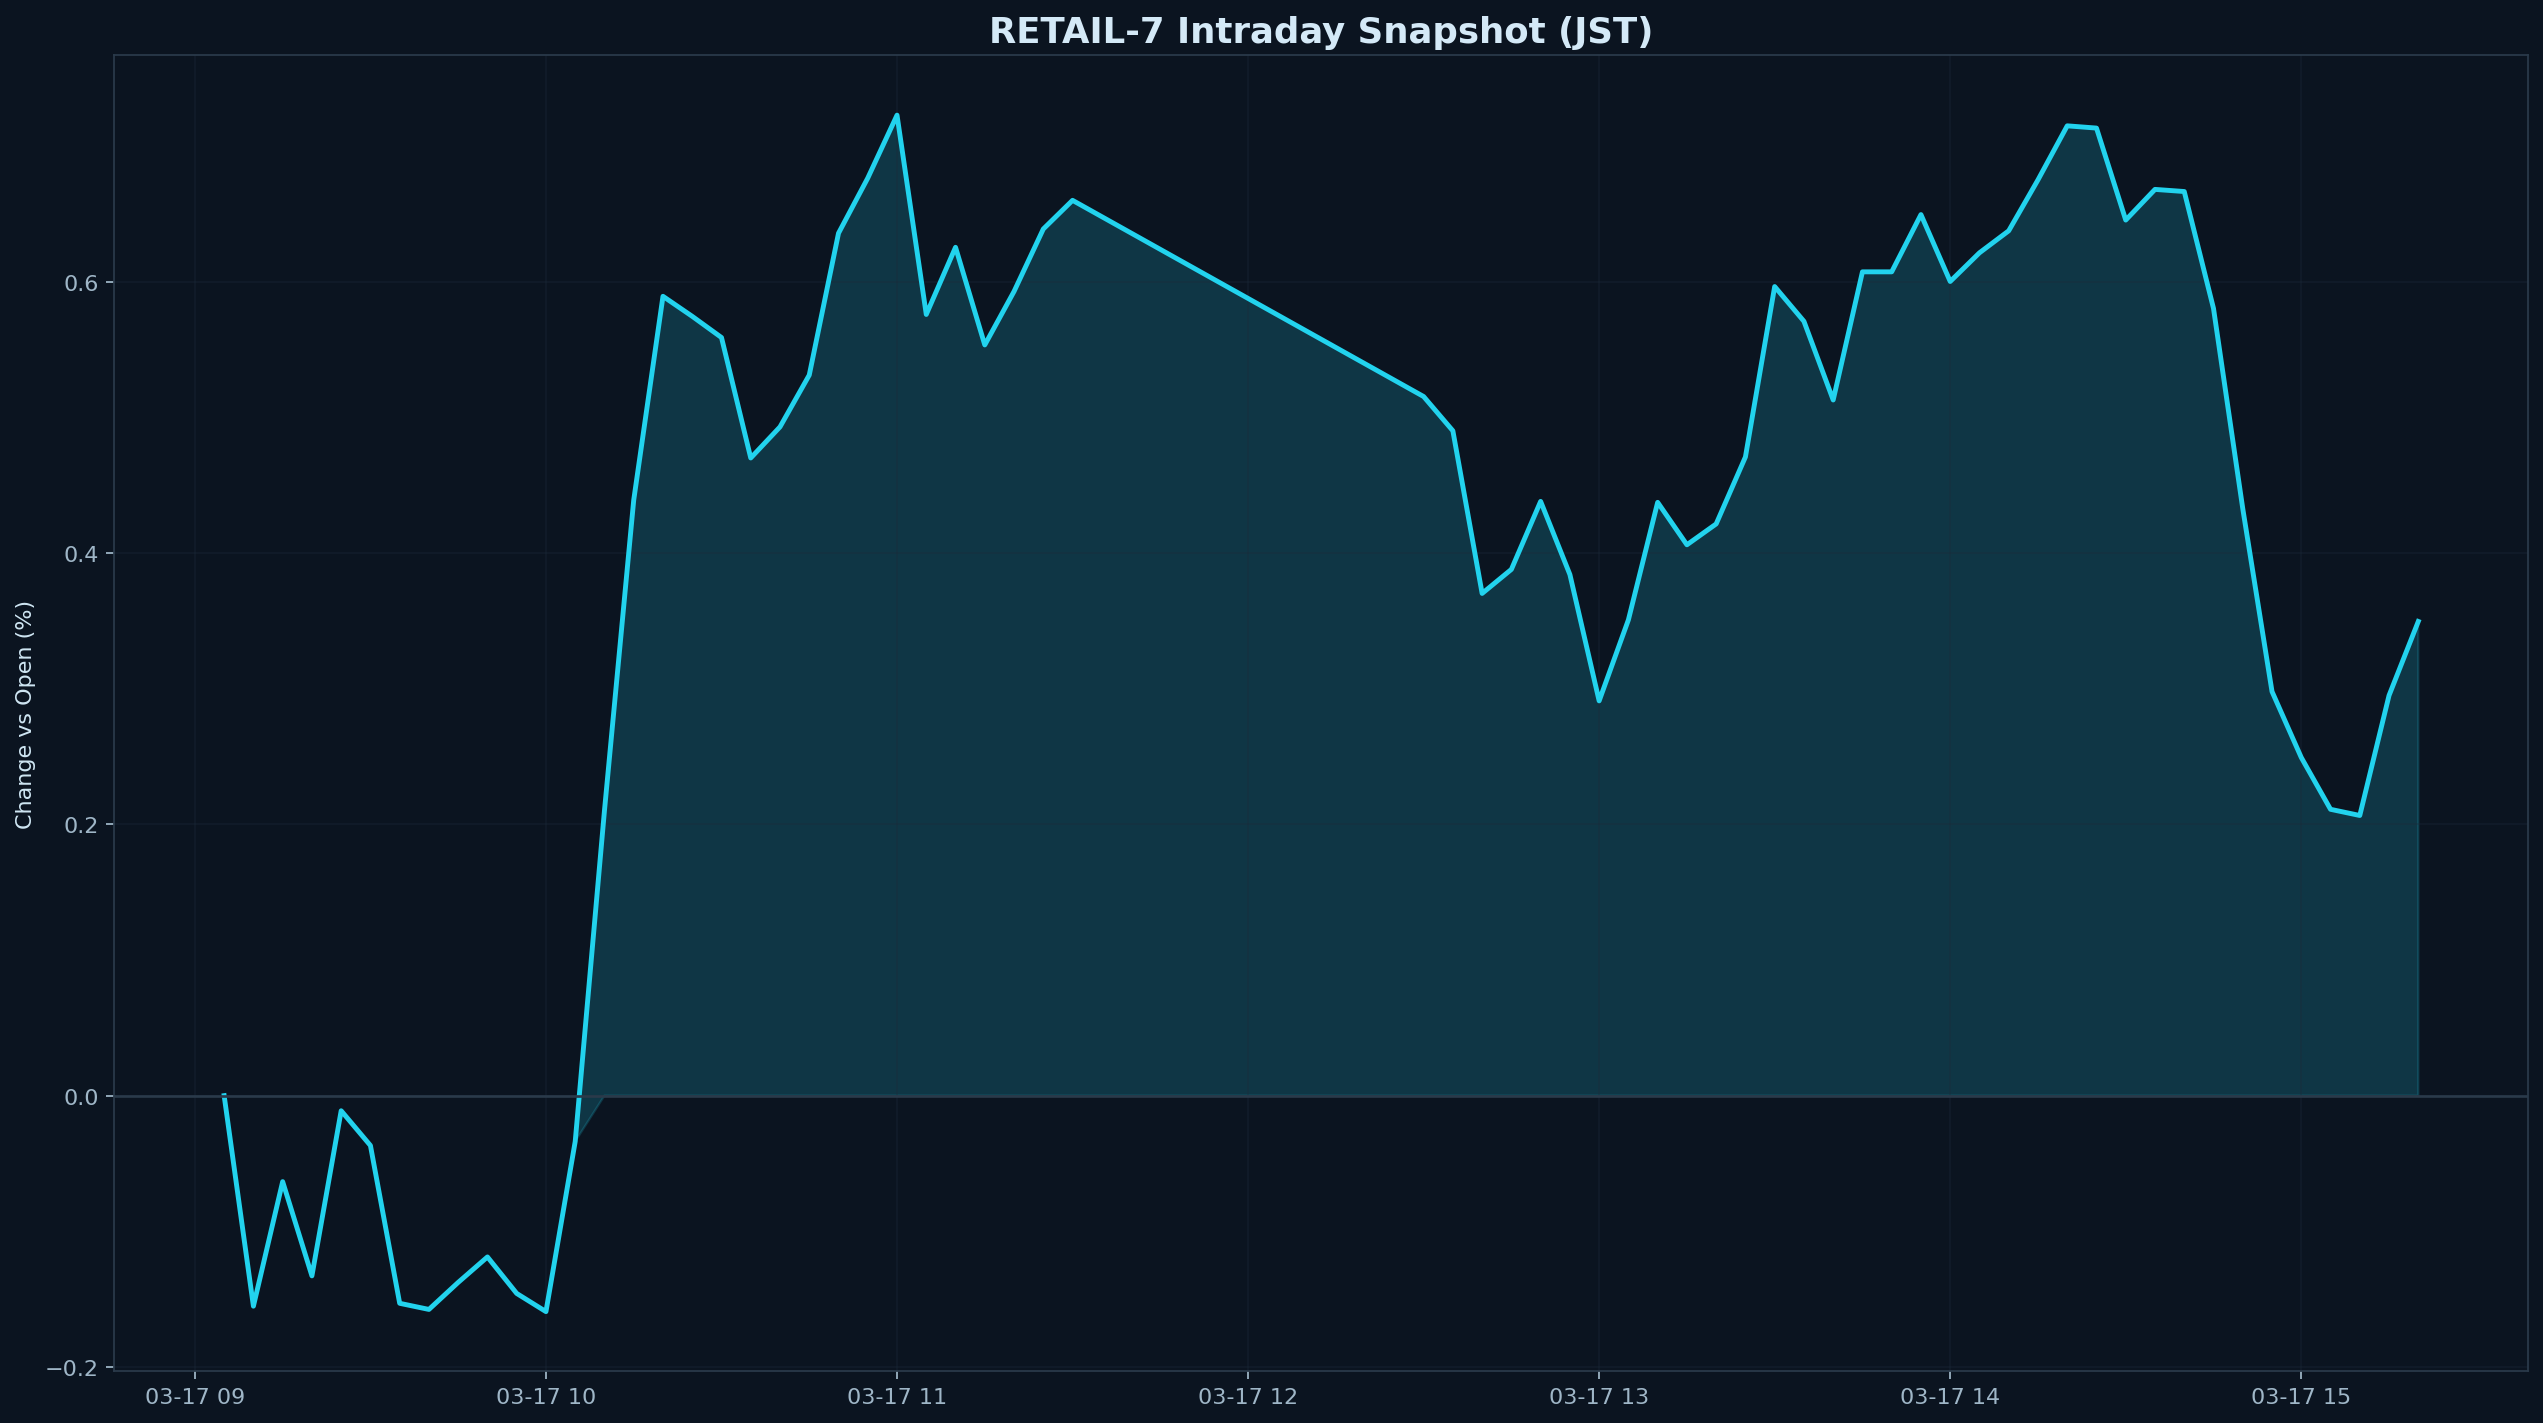

Source data for this figure (header and first rows):
datetime_jst, pct
2026-03-17 09:05:00+09:00, 0.000000
2026-03-17 09:10:00+09:00, -0.1553
2026-03-17 09:15:00+09:00, -0.06342
2026-03-17 09:20:00+09:00, -0.1329
2026-03-17 09:25:00+09:00, -0.01115
2026-03-17 09:30:00+09:00, -0.03678
2026-03-17 09:35:00+09:00, -0.1531
2026-03-17 09:40:00+09:00, -0.1577
2026-03-17 09:45:00+09:00, -0.1377
2026-03-17 09:50:00+09:00, -0.119
2026-03-17 09:55:00+09:00, -0.1459
2026-03-17 10:00:00+09:00, -0.1593
2026-03-17 10:05:00+09:00, -0.03378
2026-03-17 10:10:00+09:00, 0.2103
2026-03-17 10:15:00+09:00, 0.4392
2026-03-17 10:20:00+09:00, 0.5895
2026-03-17 10:25:00+09:00, 0.5747
2026-03-17 10:30:00+09:00, 0.5591
2026-03-17 10:35:00+09:00, 0.4703
2026-03-17 10:40:00+09:00, 0.4932
2026-03-17 10:45:00+09:00, 0.5314
2026-03-17 10:50:00+09:00, 0.636
2026-03-17 10:55:00+09:00, 0.6767
2026-03-17 11:00:00+09:00, 0.7231
2026-03-17 11:05:00+09:00, 0.5761
2026-03-17 11:10:00+09:00, 0.6256
2026-03-17 11:15:00+09:00, 0.5536
2026-03-17 11:20:00+09:00, 0.5931
2026-03-17 11:25:00+09:00, 0.6391
2026-03-17 11:30:00+09:00, 0.6602
2026-03-17 12:30:00+09:00, 0.5156
2026-03-17 12:35:00+09:00, 0.4903
2026-03-17 12:40:00+09:00, 0.3704
2026-03-17 12:45:00+09:00, 0.3881
2026-03-17 12:50:00+09:00, 0.4382
2026-03-17 12:55:00+09:00, 0.3843
2026-03-17 13:00:00+09:00, 0.2911
2026-03-17 13:05:00+09:00, 0.3509
2026-03-17 13:10:00+09:00, 0.4375
2026-03-17 13:15:00+09:00, 0.4062
2026-03-17 13:20:00+09:00, 0.4216
2026-03-17 13:25:00+09:00, 0.471
2026-03-17 13:30:00+09:00, 0.5967
2026-03-17 13:35:00+09:00, 0.571
2026-03-17 13:40:00+09:00, 0.513
2026-03-17 13:45:00+09:00, 0.6075
2026-03-17 13:50:00+09:00, 0.6075
2026-03-17 13:55:00+09:00, 0.6497
2026-03-17 14:00:00+09:00, 0.6004
2026-03-17 14:05:00+09:00, 0.6216
2026-03-17 14:10:00+09:00, 0.6378
2026-03-17 14:15:00+09:00, 0.6753
2026-03-17 14:20:00+09:00, 0.7152
2026-03-17 14:25:00+09:00, 0.7135
2026-03-17 14:30:00+09:00, 0.6457
2026-03-17 14:35:00+09:00, 0.6683
2026-03-17 14:40:00+09:00, 0.6667
2026-03-17 14:45:00+09:00, 0.5805
2026-03-17 14:50:00+09:00, 0.4329
2026-03-17 14:55:00+09:00, 0.298
... 5 more rows
